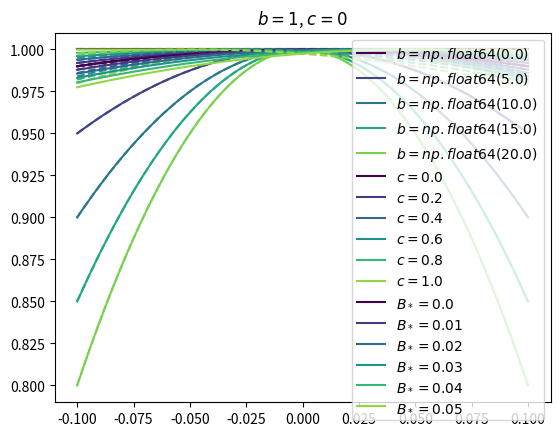

This chart was generated by the following Python code:
"""Plot the diode model from https://arxiv.org/abs/2303.01902 Eq. (1).

Illustrate the effect of each parameter on the shape of the model function."""
import numpy as np
from matplotlib import pyplot as plt


def icp_model(x, imax, b, c, bstar):
    """Positive critical current, Ic+."""
    return imax * (1 - b * (1 + c * np.sign(x - bstar)) * (x - bstar) ** 2)


def icm_model(x, imax, b, c, bstar):
    """Negative critical current, Ic-."""
    return imax * (1 - b * (1 - c * np.sign(x + bstar)) * (x + bstar) ** 2)


cmap = plt.get_cmap("viridis")
x = np.linspace(-0.1, 0.1, 1000)
imax = 1

n = 5
c = 0
bstar = 0
for i, b in enumerate(np.linspace(0, 20, n)):
    plt.plot(x, icp_model(x, imax, b, c, bstar), color=cmap(i / n), label=f"${b=}$")
    plt.plot(x, icm_model(x, imax, b, c, bstar), color=cmap(i / n), linestyle="--")
    plt.title(f"$c = {c}$, $B_* = {bstar}$")
plt.legend()
plt.show()

n = 6
b = 1
bstar = 0
for i, c in enumerate(np.linspace(0, 1, n)):
    plt.plot(
        x,
        icp_model(x, imax, b, c, bstar),
        color=cmap(i / n),
        label=f"$c={round(c, 1)}$",
    )
    plt.plot(x, icm_model(x, imax, b, c, bstar), color=cmap(i / n), linestyle="--")
    plt.title(f"$b = {b}$, $B_* = {bstar}$")
plt.legend()
plt.show()

n = 6
b = 1
c = 0
for i, bstar in enumerate(np.linspace(0, 0.05, n)):
    plt.plot(
        x, icp_model(x, imax, b, c, bstar), color=cmap(i / n), label=f"$B_*={bstar}$"
    )
    plt.plot(x, icm_model(x, imax, b, c, bstar), color=cmap(i / n), linestyle="--")
    plt.title(f"$b = {b}$, $c = {c}$")
plt.legend()
plt.show()
